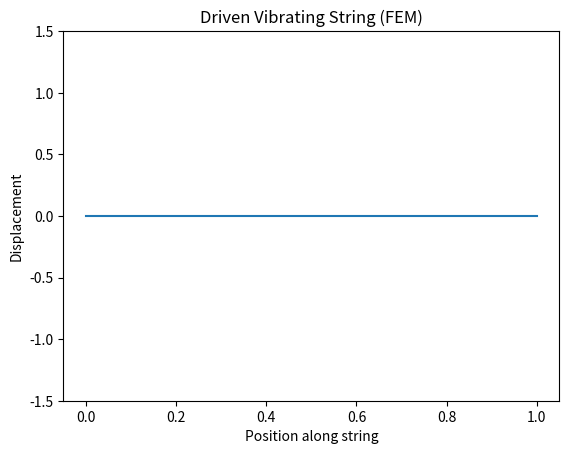

The script that saved this image:
import numpy as np
import matplotlib.pyplot as plt
import matplotlib.animation as animation

# Physical parameters
L = 1.0                # Length of string (m)
T = 100.0              # Tension (N)
mu = 0.01              # Mass per unit length (kg/m)
N = 100                # Number of elements (N+1 nodes)
dx = L / N             # Element length
c = np.sqrt(T / mu)    # Wave speed
dt = 0.0005            # Time step
t_max = 0.5            # Total simulation time
steps = int(t_max / dt)

# Discretize space
x = np.linspace(0, L, N + 1)

# Mass and stiffness matrices (lumped mass and linear stiffness)
M = np.eye(N + 1) * mu * dx  # Lumped mass matrix
K = np.zeros((N + 1, N + 1))

# Build stiffness matrix (tridiagonal)
for i in range(1, N):
    K[i, i] += 2 * T / dx
    K[i, i - 1] -= T / dx
    K[i, i + 1] -= T / dx

# Apply boundary conditions (fixed ends)
K[0, :] = K[-1, :] = 0
K[:, 0] = K[:, -1] = 0
K[0, 0] = K[-1, -1] = 1e12  # Large number to pin ends
M[0, 0] = M[-1, -1] = 1e12  # Prevent division by zero

# Initial conditions
u = np.zeros(N + 1)       # Displacement
v = np.zeros(N + 1)       # Velocity
a = np.zeros(N + 1)       # Acceleration

# Driving force parameters
f_drive = 120.0                 # Frequency in Hz
omega_drive = 2 * np.pi * f_drive
F_amp = 5.0                     # Force amplitude
f_ext = np.zeros(N + 1)

drive_index = N // 2            # Middle of the string

# Precompute inverse of M for efficiency
M_inv = np.linalg.inv(M)

# Store results for animation
history = []

for step_i in range(steps):
    t = step_i * dt

    # External force: harmonic at center
    f_ext[:] = 0
    f_ext[drive_index] = F_amp * np.sin(omega_drive * t)

    # Central difference time integration
    # a = M^(-1) * (F - K * u)
    a = M_inv @ (f_ext - K @ u)

    # Velocity-Verlet style update
    u_new = u + dt * v + 0.5 * dt ** 2 * a
    a_new = M_inv @ (f_ext - K @ u_new)
    v_new = v + 0.5 * dt * (a + a_new)

    u = u_new
    v = v_new

    if step_i % 10 == 0:
        history.append(u.copy())

# Animate result
fig, ax = plt.subplots()
line, = ax.plot(x, history[0])
ax.set_ylim(-1.5, 1.5)
ax.set_xlabel("Position along string")
ax.set_ylabel("Displacement")
ax.set_title("Driven Vibrating String (FEM)")

def animate(i):
    line.set_ydata(history[i])
    return line,

ani = animation.FuncAnimation(fig, animate, frames=len(history), interval=20, blit=True)
plt.show()
